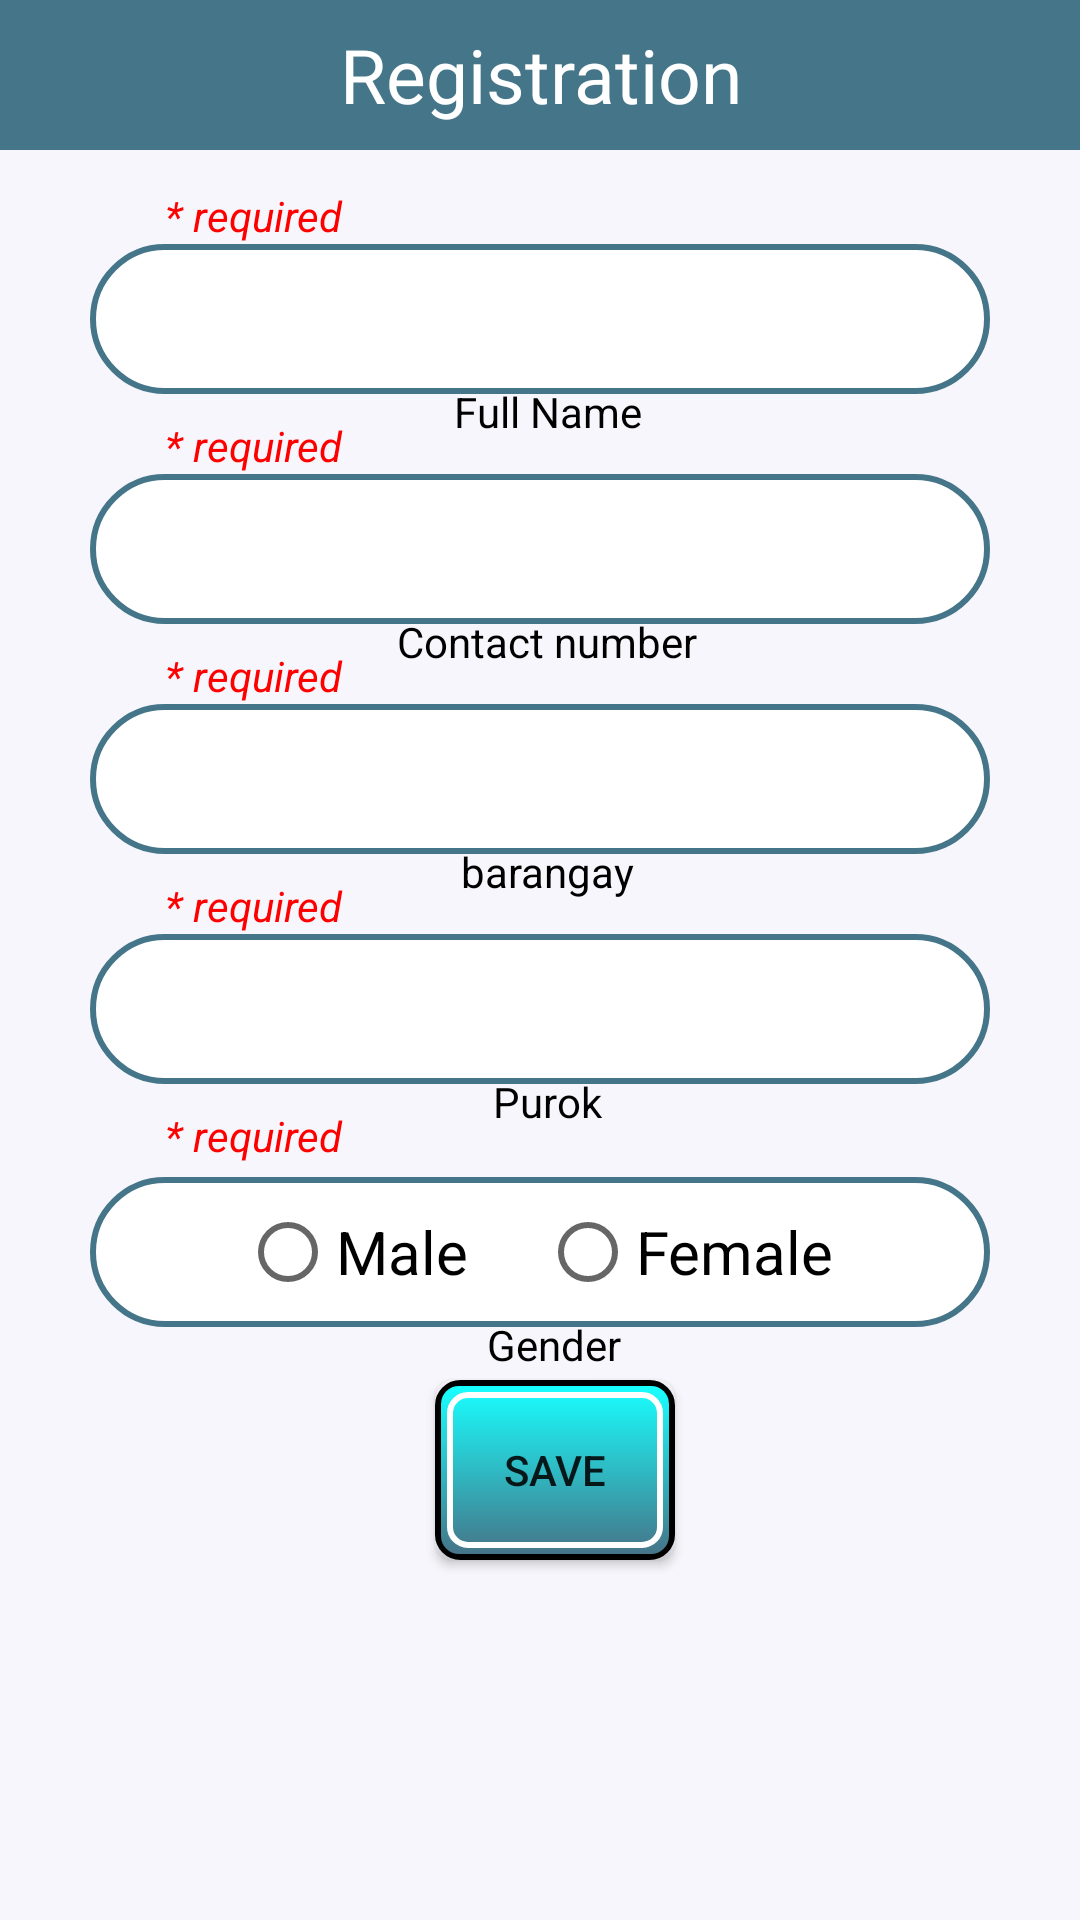

Produce the Android XML layout that renders to this screen, including the resource entries it uses.
<!-- AndroidManifest.xml: application theme Theme.Classified_zone -->
<!-- res/layout/regis.xml -->
<?xml version="1.0" encoding="utf-8"?>
<RelativeLayout xmlns:android="http://schemas.android.com/apk/res/android"
    xmlns:app="http://schemas.android.com/apk/res-auto"
    xmlns:tools="http://schemas.android.com/tools"
    android:layout_width="match_parent"
    android:layout_height="wrap_content"

    android:gravity="center"
    android:background="#f6f6fc"
    android:orientation="horizontal">


    <LinearLayout
        android:layout_width="match_parent"
        android:layout_height="match_parent"
        android:orientation="vertical">

        <TextView
            android:layout_width="match_parent"
            android:layout_height="50dp"
            android:layout_marginBottom="20dp"
            android:background="#457588"
            android:gravity="center"
            android:text="Registration"
            android:textColor="#fff"
            android:textSize="25sp" />
        <TextView
            android:layout_width="match_parent"
            android:layout_height="wrap_content"
            android:layout_marginLeft="55dp"
            android:layout_marginTop="-8dp"

            android:textStyle="italic"
            android:text="* required"
            android:textColor="#FF0000" />

        <EditText
            android:id="@+id/edittext"
            android:layout_width="300dp"
            android:layout_height="50dp"
            android:layout_gravity="center|center_vertical"
            android:background="@drawable/shapelogin"
            android:gravity="center"
            android:hint=""
            android:textColor="#070707" />

        <TextView
            android:layout_width="match_parent"
            android:layout_height="wrap_content"
            android:layout_marginLeft="5dp"
            android:layout_marginTop="-4dp"
            android:gravity="center"
            android:text="Full Name"
            android:textColor="#000000" />
        <TextView
            android:layout_width="match_parent"
            android:layout_height="wrap_content"
            android:layout_marginLeft="55dp"
            android:layout_marginTop="-8dp"

            android:textStyle="italic"
            android:text="* required"
            android:textColor="#FF0000" />

        <EditText
            android:id="@+id/number"
            android:layout_width="300dp"
            android:layout_height="50dp"
            android:layout_gravity="center|center_vertical"
            android:background="@drawable/shapelogin"
            android:digits="0,1,2,3,4,5,6,7,8,9"
            android:gravity="center"
            android:hint=""
            android:inputType="number"
            android:text=""
            android:textColor="#070707" />

        <TextView
            android:layout_width="match_parent"
            android:layout_height="wrap_content"
            android:layout_marginLeft="5dp"
            android:layout_marginTop="-4dp"
            android:gravity="center"
            android:text="Contact number"
            android:textColor="#000000" />
        <TextView
            android:layout_width="match_parent"
            android:layout_height="wrap_content"
            android:layout_marginLeft="55dp"
            android:layout_marginTop="-8dp"

            android:textStyle="italic"
            android:text="* required"
            android:textColor="#FF0000" />

        <EditText
            android:id="@+id/barangay"
            android:layout_width="300dp"
            android:layout_height="50dp"
            android:layout_gravity="center|center_vertical"
            android:background="@drawable/shapelogin"
            android:gravity="center"
            android:hint=""
            android:textColor="#070707" />


        <TextView
            android:layout_width="match_parent"
            android:layout_height="wrap_content"
            android:layout_marginLeft="5dp"
            android:layout_marginTop="-4dp"
            android:gravity="center"
            android:text="barangay"
            android:textColor="#000000" />
        <TextView
            android:layout_width="match_parent"
            android:layout_height="wrap_content"
            android:layout_marginLeft="55dp"
            android:layout_marginTop="-8dp"

            android:textStyle="italic"
            android:text="* required"
            android:textColor="#FF0000" />

        <EditText
            android:id="@+id/purok"
            android:layout_width="300dp"
            android:layout_height="50dp"
            android:layout_gravity="center|center_vertical"
            android:background="@drawable/shapelogin"
            android:gravity="center"
            android:hint=""
            android:textColor="#070707" />


        <TextView
            android:layout_width="match_parent"
            android:layout_height="wrap_content"
            android:layout_marginLeft="5dp"
            android:layout_marginTop="-4dp"
            android:gravity="center"
            android:text="Purok"
            android:textColor="#000000" />
        <TextView
            android:layout_width="match_parent"
            android:layout_height="wrap_content"
            android:layout_marginLeft="55dp"
            android:layout_marginTop="-8dp"

            android:textStyle="italic"
            android:text="* required"
            android:textColor="#FF0000" />

    </LinearLayout>




    <LinearLayout
        android:layout_width="match_parent"
        android:layout_height="70dp"
        android:gravity="center"
        android:orientation="vertical"
        android:layout_marginTop="390dp">


        <RadioGroup
            android:layout_width="300dp"
            android:layout_height="50dp"
            android:gravity="center"
            android:orientation="horizontal"
            android:background="@drawable/shapelogin"
            android:id="@+id/rgGender"
            >
            <RadioButton
                android:layout_width="100dp"
                android:layout_height="wrap_content"
                android:textColor="#000000"
                android:textSize="20sp"
                android:id="@+id/rbMale"
                android:text="Male"
                />
            <RadioButton
                android:layout_width="100dp"
                android:layout_height="wrap_content"
                android:id="@+id/rbFemale"
                android:textColor="#000000"
                android:textSize="20sp"
                android:text="Female"
                />
        </RadioGroup>
        <TextView
            android:layout_width="match_parent"
            android:layout_height="wrap_content"
            android:layout_marginLeft="5dp"
            android:layout_marginTop="-4dp"
            android:gravity="center"
            android:text="Gender"
            android:textColor="#000000" />


    </LinearLayout>





    <LinearLayout
        android:layout_width="match_parent"
        android:layout_height="70dp"
        android:gravity="center"
        android:orientation="horizontal"
        android:layout_marginTop="455dp">
        <Button
            android:id="@+id/saveit"
            android:layout_width="80dp"
            android:layout_height="60dp"

            android:background="@drawable/rdred"
            android:text="Save"
            android:layout_marginLeft="10dp"

            />
    </LinearLayout>








</RelativeLayout>
<!-- resources referenced by this layout -->
<resources>
  <!-- drawable rdred (drawable) -->
  <?xml version="1.0" encoding="utf-8"?>
  <layer-list xmlns:android="http://schemas.android.com/apk/res/android">
      <item >
          <shape android:shape="rectangle" android:width="15dp">
              <solid android:color="#050505" />
  
  
              <padding android:left="2dp"
                  android:top="2dp"
                  android:right="2dp"
                  android:bottom="2dp"/>
  
              <stroke
                  android:width="5dp"
                  android:color="#000000"/>
  
              <corners
                  android:radius="6dp"/>
          </shape>
      </item>
  
      <item >
          <shape android:shape="rectangle">
              <padding android:left="2dp"
                  android:top="2dp"
                  android:right="2dp"
                  android:bottom="2dp"/>
  
              <gradient
                  android:startColor="#18FFFF"
                  android:endColor="@color/purple_700"
                  android:angle="270"/>
  
              <corners
                  android:radius="6dp" />
          </shape>
      </item>
  
      <item >
          <shape android:shape="rectangle">
  
              <padding android:left="2dp"
                  android:top="2dp"
                  android:right="2dp"
                  android:bottom="2dp"/>
  
              <stroke
                  android:width="2dp"
                  android:color="#FFFFFF"/>
  
              <corners
                  android:radius="6dp"/>
          </shape>
      </item>
  
  </layer-list>
  <!-- drawable shapelogin (drawable-v24) -->
  <?xml version="1.0" encoding="utf-8"?>
  <shape
      xmlns:android="http://schemas.android.com/apk/res/android"
      android:shape="rectangle">
  
      <solid
          android:color="#FFFFFF">
      </solid>
  
      <corners
          android:radius="25dp">
      </corners>
  
      <stroke
          android:width="2dp"
          android:color="#457588">
      </stroke>
  
      <padding
          android:top="0dp"
          android:right="10dp"
          android:left="10dp"
          android:bottom="0dp">
      </padding>
  
  </shape>
  <style name="Theme.Classified_zone" parent="Theme.MaterialComponents.DayNight.DarkActionBar">
          
          <item name="colorPrimary">@color/purple_500</item>
          <item name="colorPrimaryVariant">@color/purple_700</item>
          <item name="colorOnPrimary">@color/white</item>
          
          <item name="colorSecondary">@color/teal_200</item>
          <item name="colorSecondaryVariant">@color/teal_700</item>
          <item name="colorOnSecondary">@color/black</item>
          
          <item name="android:statusBarColor" tools:targetApi="l">?attr/colorPrimaryVariant</item>
          
      </style>
  <color name="purple_700">#457588</color>
  <color name="purple_500">#457588</color>
  <color name="white">#FFFFFFFF</color>
  <color name="teal_200">#FF03DAC5</color>
  <color name="teal_700">#FF018786</color>
  <color name="black">#FF000000</color>
</resources>
